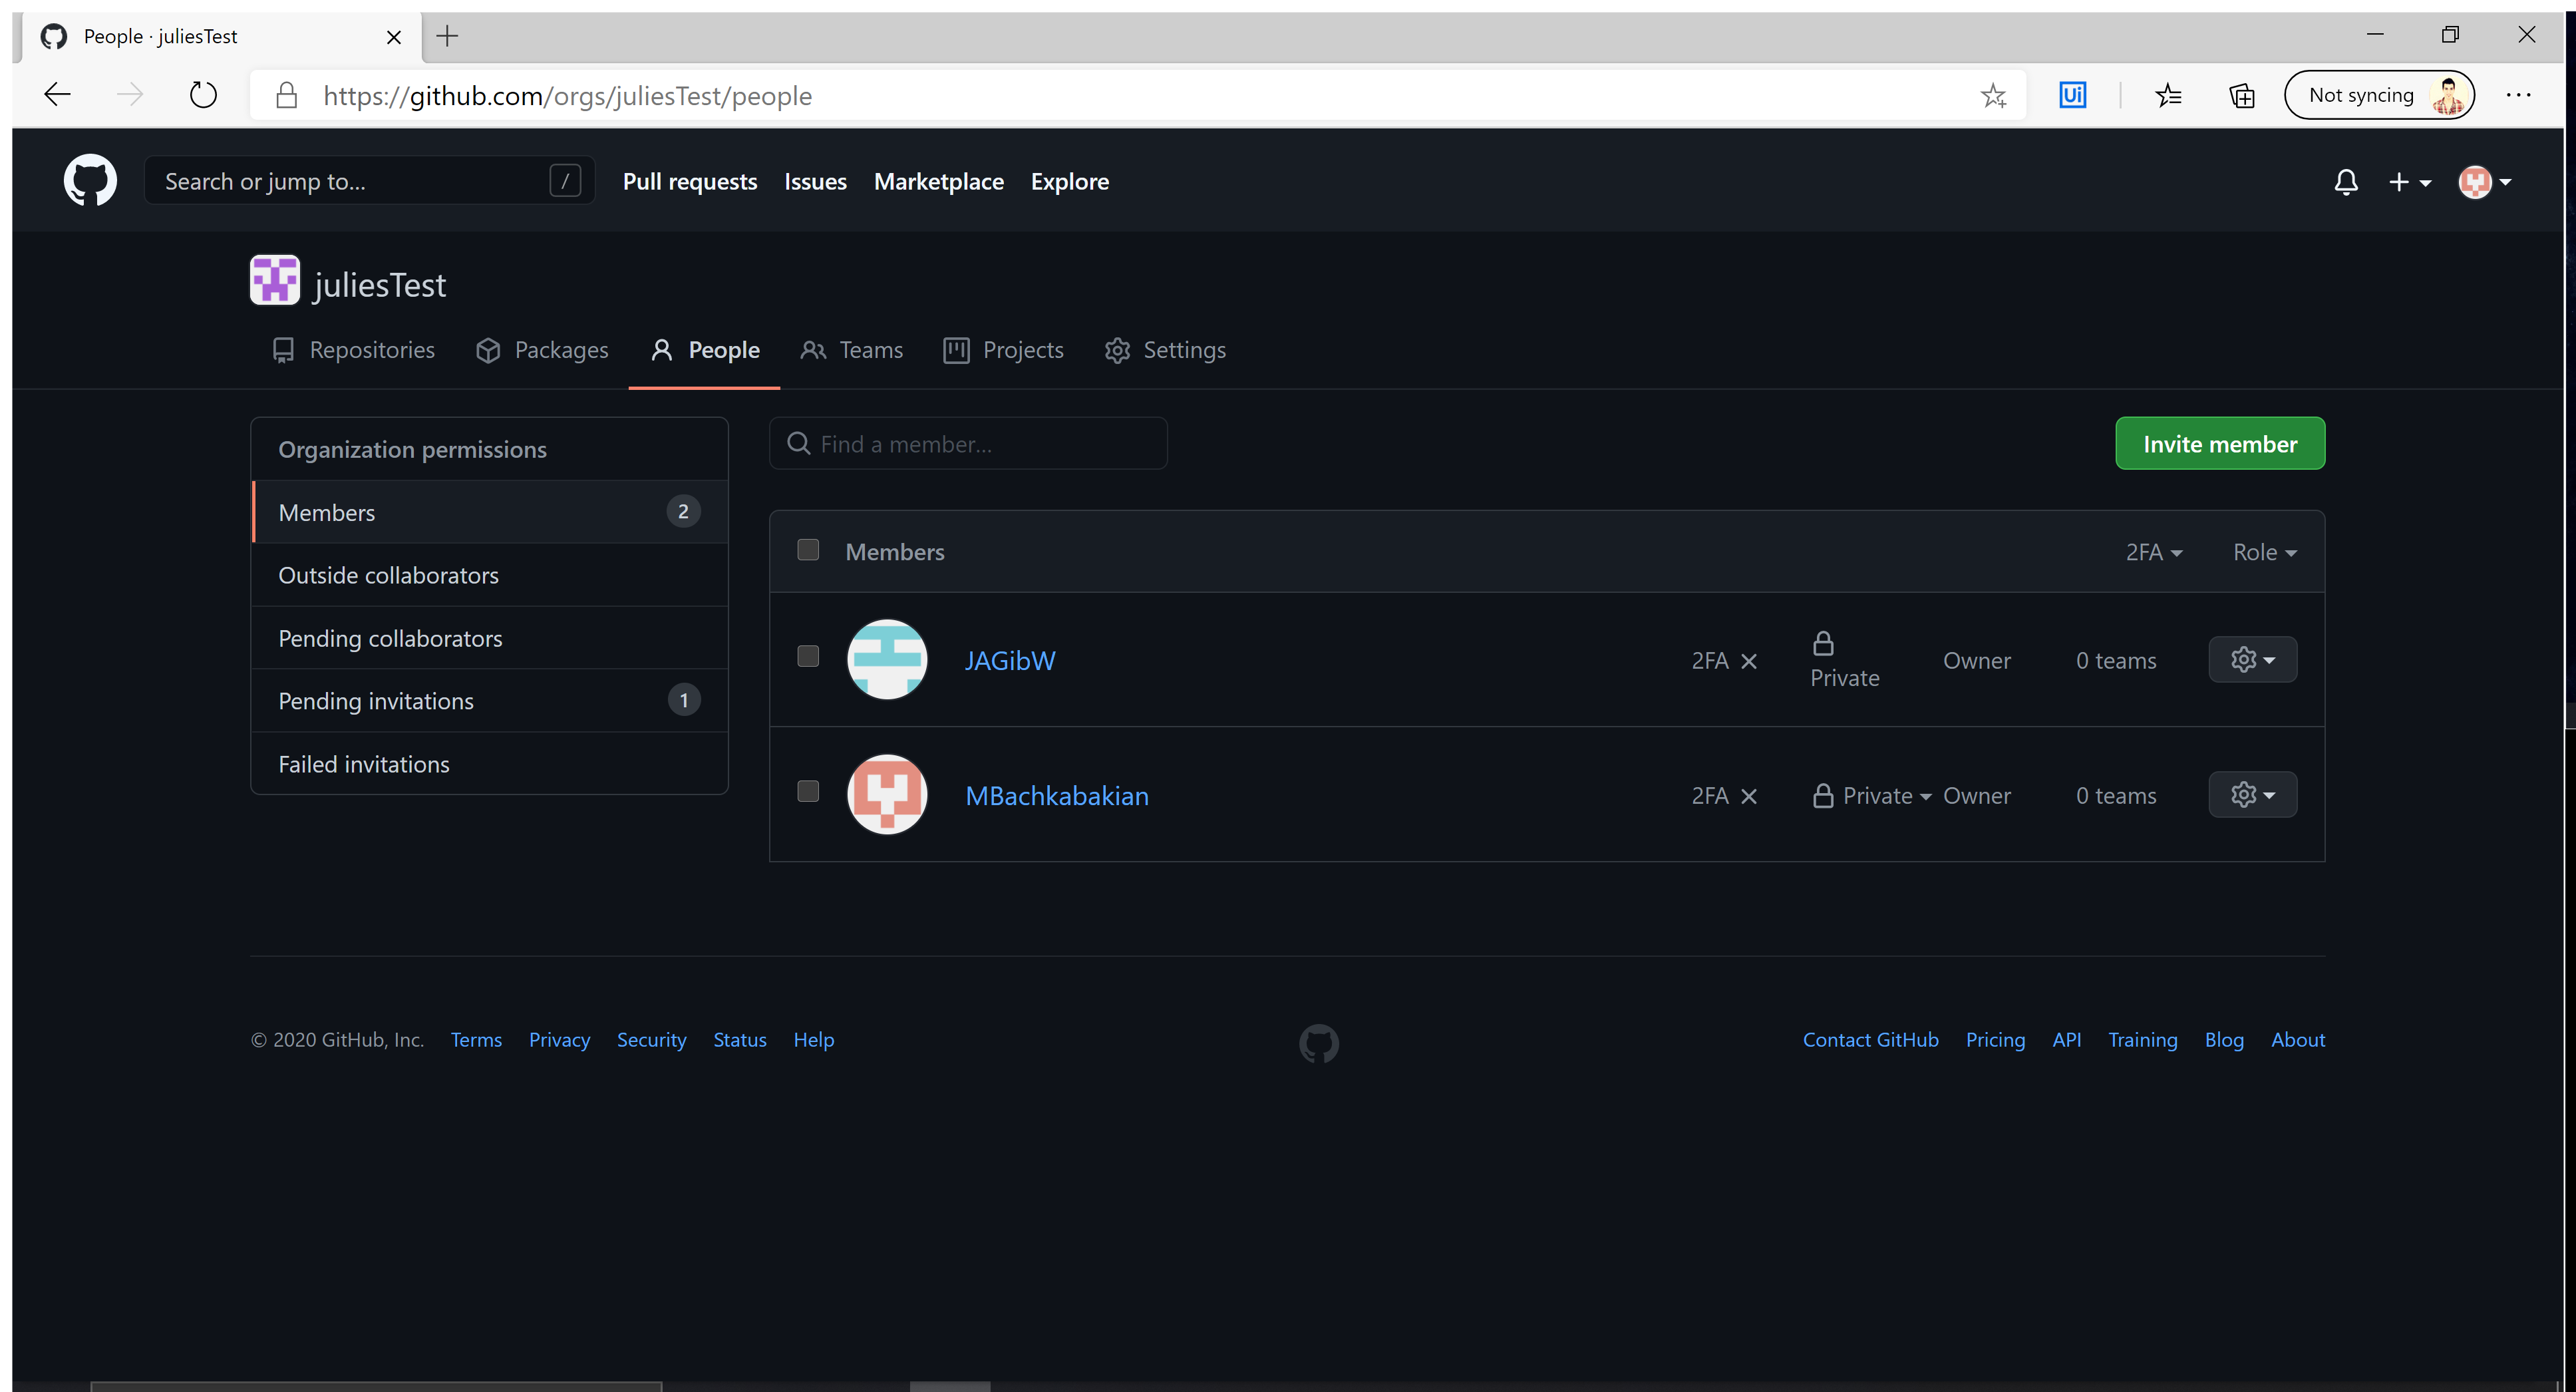
Task: A library of reusable components for navigating and using the GitHub website and API.
Workflow: GitHub_Web_AddUserToOrg

Step 1: Use Browser Edge: GitHub in window 'People · *' (msedge.exe)

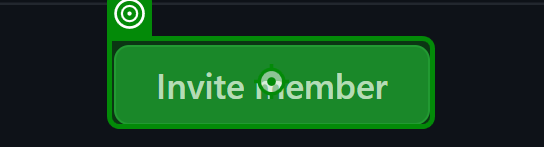
Step 2: click

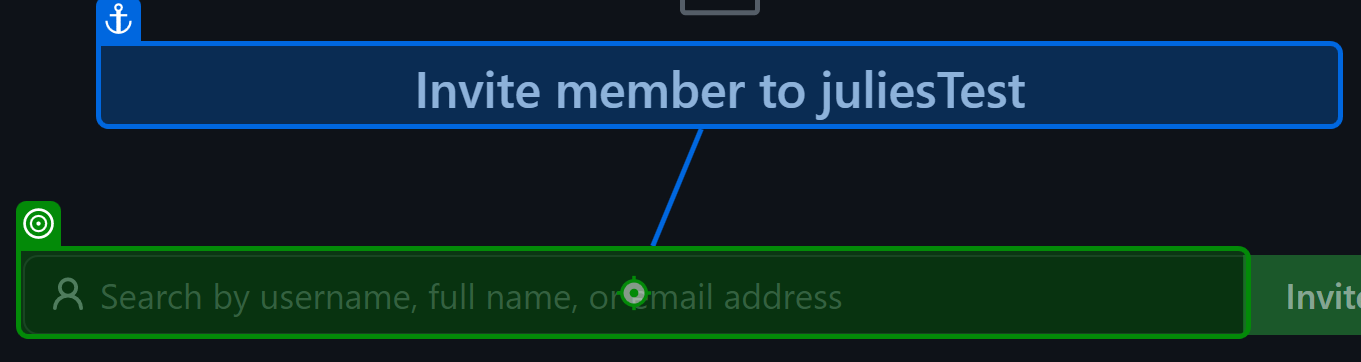
Step 3: type [in_GHUsername]

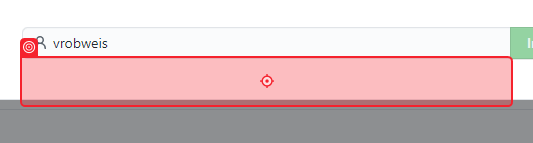
Step 4: click

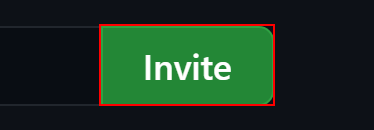
Step 5: get-attribute of the button

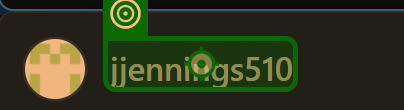
Step 6 [else]: click

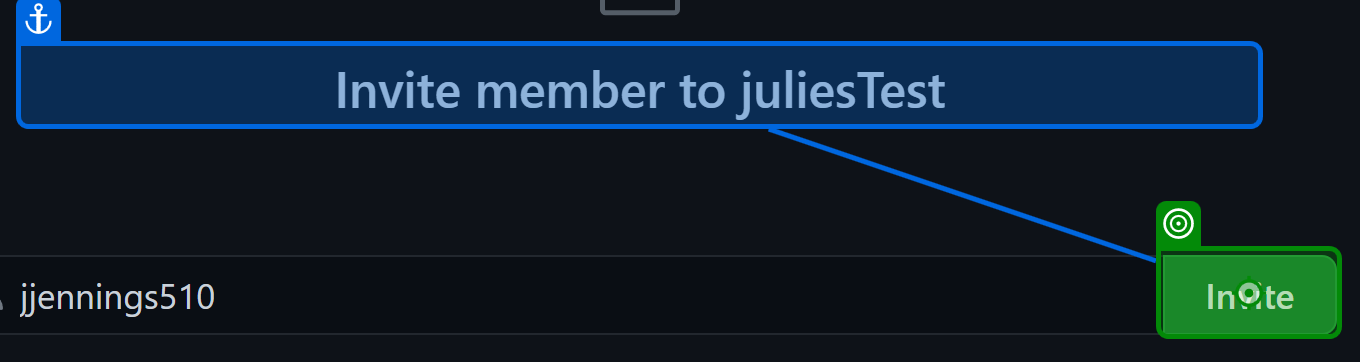
Step 7: click

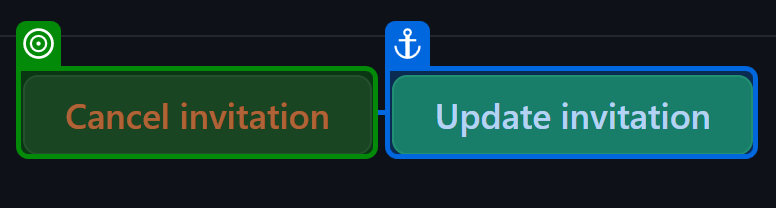
Step 8: check 'Cancel Invitation Button'

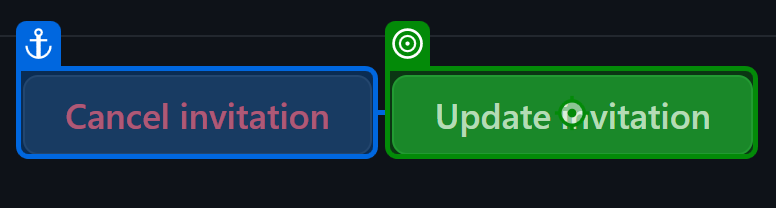
Step 9 [then]: click on 'Update invitation'

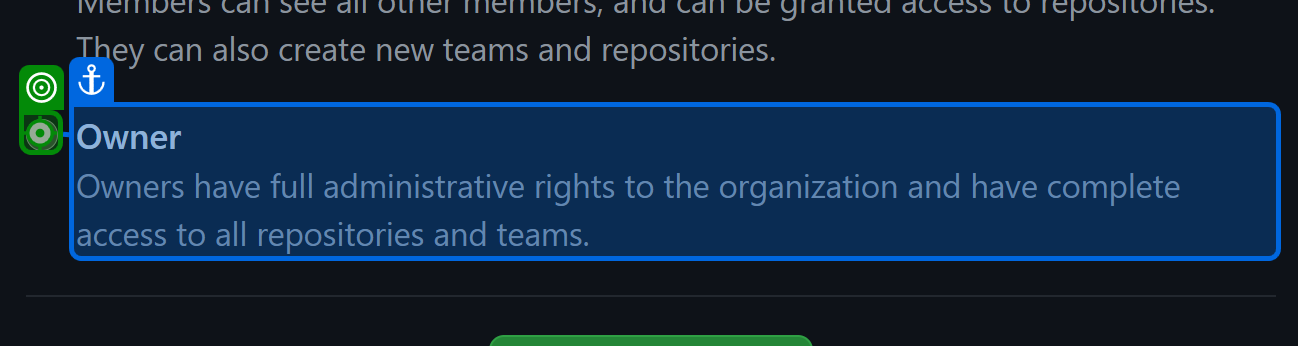
Step 10 [then]: click on 'unchecked'

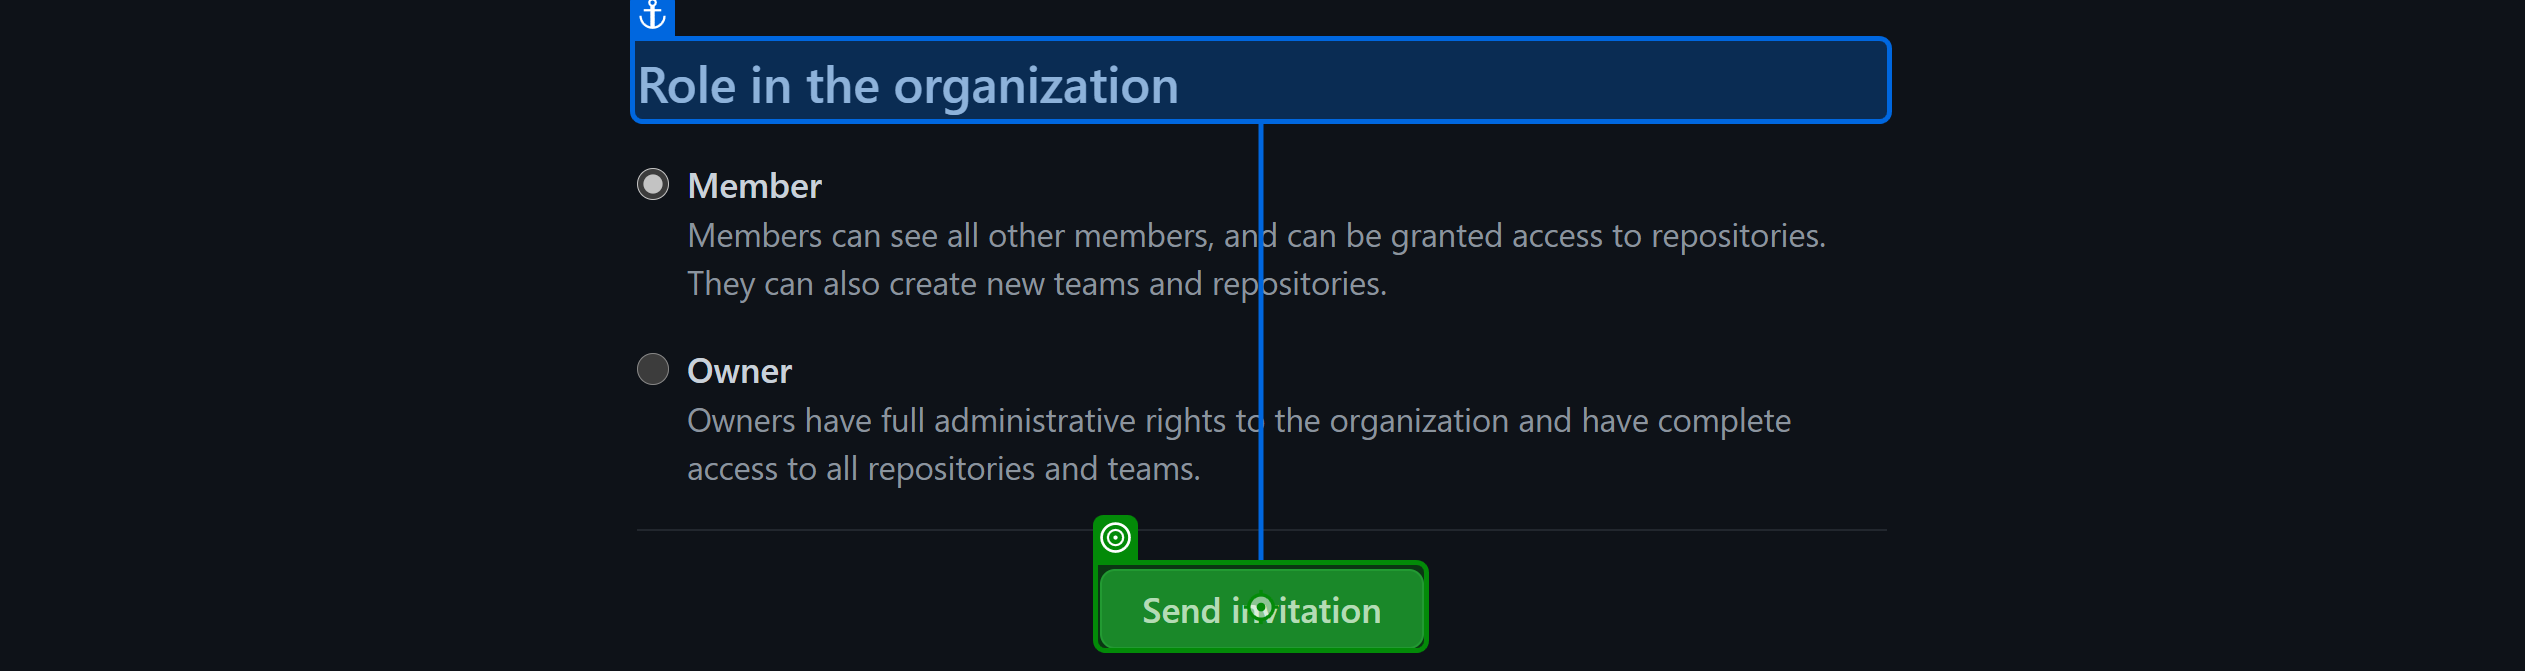
Step 11: click on 'Send invitation' (repeated 2 times)